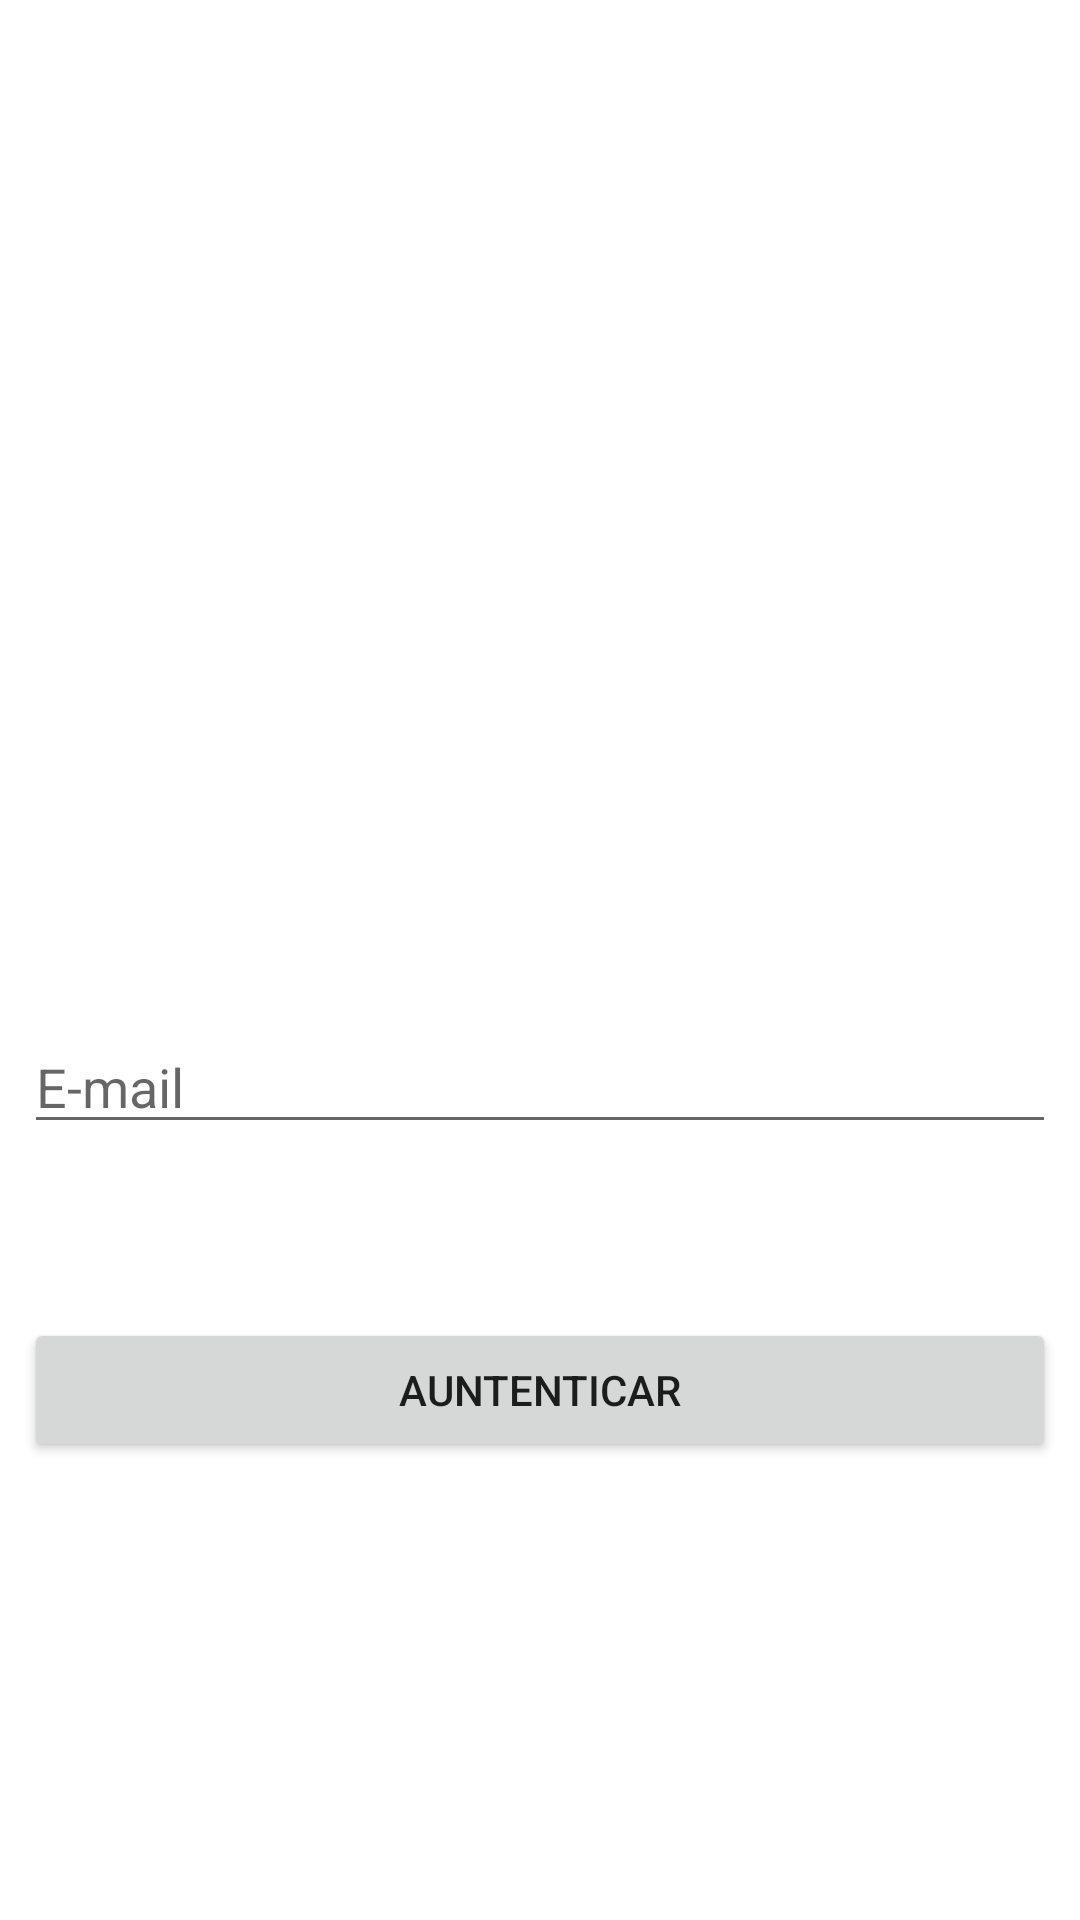

The Android layout XML behind this screen, and the referenced resources:
<!-- AndroidManifest.xml: application theme Theme.AssessmentFundamentosKotlin -->
<!-- res/layout/fragment_autenticacao.xml -->
<?xml version="1.0" encoding="utf-8"?>
<androidx.constraintlayout.widget.ConstraintLayout xmlns:android="http://schemas.android.com/apk/res/android"
    xmlns:app="http://schemas.android.com/apk/res-auto"
    xmlns:tools="http://schemas.android.com/tools"
    android:id="@+id/frameLayout"
    android:layout_width="match_parent"
    android:layout_height="match_parent"
    tools:context=".ui.autenticacao.AutenticacaoFragment" >

    <EditText
        android:id="@+id/textEmail"
        android:layout_width="0dp"
        android:layout_height="wrap_content"
        android:layout_marginStart="8dp"
        android:layout_marginTop="340dp"
        android:layout_marginEnd="8dp"
        android:ems="10"
        android:hint="E-mail"
        android:inputType="textEmailAddress"
        app:layout_constraintEnd_toEndOf="parent"
        app:layout_constraintStart_toStartOf="parent"
        app:layout_constraintTop_toTopOf="parent" />

    <Button
        android:id="@+id/btnAutenticar"
        android:layout_width="0dp"
        android:layout_height="wrap_content"
        android:layout_marginStart="8dp"
        android:layout_marginTop="58dp"
        android:layout_marginEnd="8dp"
        android:text="Auntenticar"
        app:layout_constraintEnd_toEndOf="parent"
        app:layout_constraintStart_toStartOf="parent"
        app:layout_constraintTop_toBottomOf="@+id/textEmail" />
</androidx.constraintlayout.widget.ConstraintLayout>
<!-- resources referenced by this layout -->
<resources>
  <style name="Theme.AssessmentFundamentosKotlin" parent="Theme.MaterialComponents.DayNight.DarkActionBar">
          
          <item name="colorPrimary">@color/purple_500</item>
          <item name="colorPrimaryVariant">@color/purple_700</item>
          <item name="colorOnPrimary">@color/white</item>
          
          <item name="colorSecondary">@color/teal_200</item>
          <item name="colorSecondaryVariant">@color/teal_700</item>
          <item name="colorOnSecondary">@color/black</item>
          
          <item name="android:statusBarColor" tools:targetApi="l">?attr/colorPrimaryVariant</item>
          
      </style>
  <!-- not gathered from this repository: default colours our renderer supplied (Android Studio template values) -->
  <color name="purple_500">#FF6200EE</color>
  <color name="purple_700">#FF3700B3</color>
  <color name="teal_200">#FF03DAC5</color>
  <color name="teal_700">#FF018786</color>
  <color name="black">#FF000000</color>
  <color name="white">#FFFFFFFF</color>
</resources>
